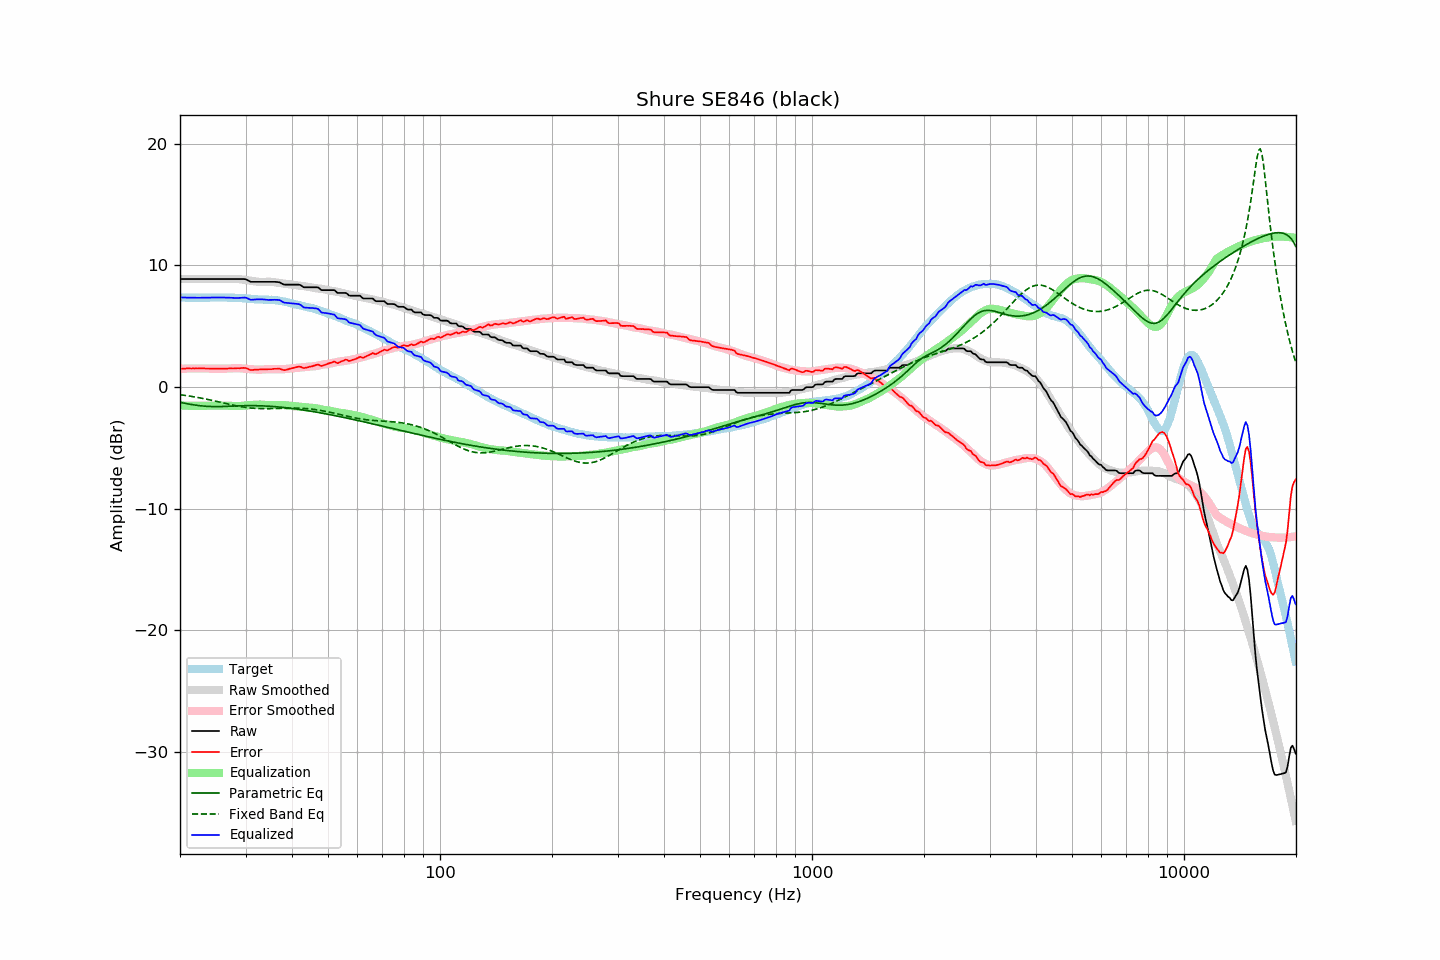

Values plotted in this chart, from the file beside it:
frequency, raw, error, smoothed, error_smoothed, equalization, parametric_eq, fixed_band_eq, equalized_raw, equalized_smoothed, target
20.00, 8.88, 1.50, 8.88, 1.51, -1.51, -1.26, -0.62, 7.38, 7.38, 7.38
20.20, 8.88, 1.51, 8.88, 1.51, -1.51, -1.28, -0.64, 7.37, 7.37, 7.37
20.40, 8.88, 1.51, 8.88, 1.52, -1.52, -1.31, -0.66, 7.37, 7.37, 7.37
20.61, 8.88, 1.51, 8.88, 1.52, -1.52, -1.33, -0.68, 7.36, 7.36, 7.37
20.81, 8.88, 1.54, 8.88, 1.52, -1.52, -1.36, -0.70, 7.36, 7.36, 7.35
21.02, 8.88, 1.54, 8.88, 1.53, -1.53, -1.38, -0.72, 7.36, 7.36, 7.35
21.23, 8.88, 1.54, 8.88, 1.53, -1.53, -1.40, -0.74, 7.35, 7.35, 7.35
21.44, 8.88, 1.53, 8.88, 1.53, -1.53, -1.42, -0.76, 7.35, 7.35, 7.36
21.66, 8.88, 1.54, 8.88, 1.54, -1.54, -1.45, -0.78, 7.35, 7.35, 7.34
21.87, 8.88, 1.53, 8.88, 1.54, -1.54, -1.47, -0.80, 7.35, 7.35, 7.35
22.09, 8.88, 1.54, 8.88, 1.54, -1.54, -1.49, -0.83, 7.35, 7.35, 7.34
22.31, 8.88, 1.53, 8.88, 1.54, -1.54, -1.50, -0.85, 7.35, 7.35, 7.35
22.54, 8.88, 1.54, 8.88, 1.54, -1.54, -1.52, -0.87, 7.35, 7.35, 7.34
22.76, 8.88, 1.53, 8.88, 1.54, -1.54, -1.54, -0.90, 7.35, 7.35, 7.35
22.99, 8.88, 1.54, 8.88, 1.53, -1.53, -1.55, -0.92, 7.35, 7.35, 7.35
23.22, 8.88, 1.54, 8.88, 1.53, -1.53, -1.56, -0.95, 7.35, 7.35, 7.35
23.45, 8.88, 1.53, 8.88, 1.53, -1.53, -1.57, -0.98, 7.35, 7.35, 7.36
23.69, 8.88, 1.53, 8.88, 1.53, -1.53, -1.58, -1.00, 7.36, 7.36, 7.35
23.92, 8.88, 1.53, 8.88, 1.53, -1.53, -1.59, -1.03, 7.36, 7.36, 7.35
24.16, 8.88, 1.52, 8.88, 1.52, -1.52, -1.59, -1.06, 7.36, 7.36, 7.36
24.40, 8.88, 1.51, 8.88, 1.52, -1.52, -1.60, -1.09, 7.36, 7.36, 7.37
24.65, 8.88, 1.52, 8.88, 1.52, -1.52, -1.60, -1.12, 7.37, 7.37, 7.37
24.89, 8.88, 1.52, 8.88, 1.52, -1.52, -1.60, -1.15, 7.37, 7.37, 7.37
25.14, 8.88, 1.52, 8.88, 1.52, -1.52, -1.60, -1.18, 7.37, 7.37, 7.37
25.39, 8.88, 1.51, 8.88, 1.52, -1.52, -1.60, -1.21, 7.37, 7.37, 7.37
25.65, 8.88, 1.51, 8.88, 1.52, -1.52, -1.60, -1.24, 7.37, 7.37, 7.37
25.91, 8.88, 1.52, 8.88, 1.52, -1.52, -1.59, -1.27, 7.37, 7.37, 7.36
26.16, 8.88, 1.52, 8.88, 1.52, -1.52, -1.59, -1.30, 7.36, 7.36, 7.37
26.43, 8.88, 1.52, 8.88, 1.52, -1.52, -1.59, -1.33, 7.36, 7.36, 7.37
26.69, 8.88, 1.52, 8.88, 1.52, -1.52, -1.58, -1.36, 7.36, 7.36, 7.36
26.96, 8.88, 1.53, 8.88, 1.53, -1.53, -1.58, -1.39, 7.36, 7.36, 7.35
27.23, 8.88, 1.54, 8.89, 1.53, -1.53, -1.57, -1.42, 7.35, 7.35, 7.35
27.50, 8.88, 1.54, 8.89, 1.54, -1.54, -1.56, -1.45, 7.34, 7.35, 7.35
27.77, 8.88, 1.53, 8.90, 1.55, -1.55, -1.56, -1.48, 7.33, 7.35, 7.35
28.05, 8.88, 1.54, 8.90, 1.56, -1.56, -1.55, -1.51, 7.33, 7.34, 7.34
28.33, 8.88, 1.55, 8.90, 1.56, -1.56, -1.55, -1.53, 7.32, 7.34, 7.34
28.62, 8.88, 1.56, 8.89, 1.56, -1.56, -1.54, -1.56, 7.33, 7.33, 7.33
28.90, 8.88, 1.55, 8.87, 1.55, -1.55, -1.54, -1.58, 7.33, 7.32, 7.33
29.19, 8.88, 1.56, 8.86, 1.54, -1.54, -1.53, -1.61, 7.34, 7.32, 7.32
29.48, 8.88, 1.58, 8.84, 1.53, -1.53, -1.53, -1.63, 7.35, 7.31, 7.31
29.78, 8.88, 1.58, 8.82, 1.52, -1.52, -1.53, -1.65, 7.36, 7.30, 7.30
30.08, 8.86, 1.56, 8.80, 1.51, -1.51, -1.52, -1.67, 7.36, 7.29, 7.30
30.38, 8.79, 1.52, 8.78, 1.50, -1.50, -1.52, -1.69, 7.30, 7.28, 7.28
30.68, 8.72, 1.45, 8.75, 1.49, -1.49, -1.52, -1.70, 7.24, 7.27, 7.27
30.99, 8.65, 1.40, 8.73, 1.47, -1.47, -1.52, -1.72, 7.18, 7.26, 7.26
31.30, 8.65, 1.41, 8.71, 1.46, -1.46, -1.52, -1.73, 7.19, 7.25, 7.24
31.61, 8.65, 1.41, 8.69, 1.45, -1.45, -1.52, -1.74, 7.20, 7.24, 7.24
31.93, 8.65, 1.44, 8.67, 1.44, -1.44, -1.52, -1.75, 7.21, 7.23, 7.22
32.24, 8.65, 1.43, 8.66, 1.44, -1.44, -1.53, -1.76, 7.22, 7.22, 7.22
32.57, 8.65, 1.45, 8.65, 1.43, -1.43, -1.53, -1.76, 7.22, 7.21, 7.21
32.89, 8.65, 1.45, 8.64, 1.43, -1.43, -1.53, -1.76, 7.22, 7.21, 7.20
33.22, 8.65, 1.46, 8.64, 1.44, -1.44, -1.54, -1.77, 7.22, 7.20, 7.20
33.55, 8.65, 1.46, 8.65, 1.45, -1.45, -1.54, -1.77, 7.20, 7.20, 7.19
33.89, 8.65, 1.46, 8.66, 1.47, -1.47, -1.55, -1.77, 7.19, 7.19, 7.20
34.23, 8.65, 1.47, 8.67, 1.48, -1.48, -1.56, -1.77, 7.17, 7.19, 7.18
34.57, 8.65, 1.47, 8.67, 1.49, -1.49, -1.57, -1.77, 7.17, 7.18, 7.18
34.92, 8.65, 1.48, 8.66, 1.49, -1.49, -1.57, -1.76, 7.17, 7.17, 7.18
35.27, 8.65, 1.47, 8.65, 1.48, -1.48, -1.58, -1.76, 7.17, 7.17, 7.18
35.62, 8.65, 1.50, 8.64, 1.48, -1.48, -1.59, -1.76, 7.18, 7.16, 7.15
35.97, 8.65, 1.51, 8.62, 1.47, -1.47, -1.60, -1.75, 7.18, 7.14, 7.15
... 635 more rows
